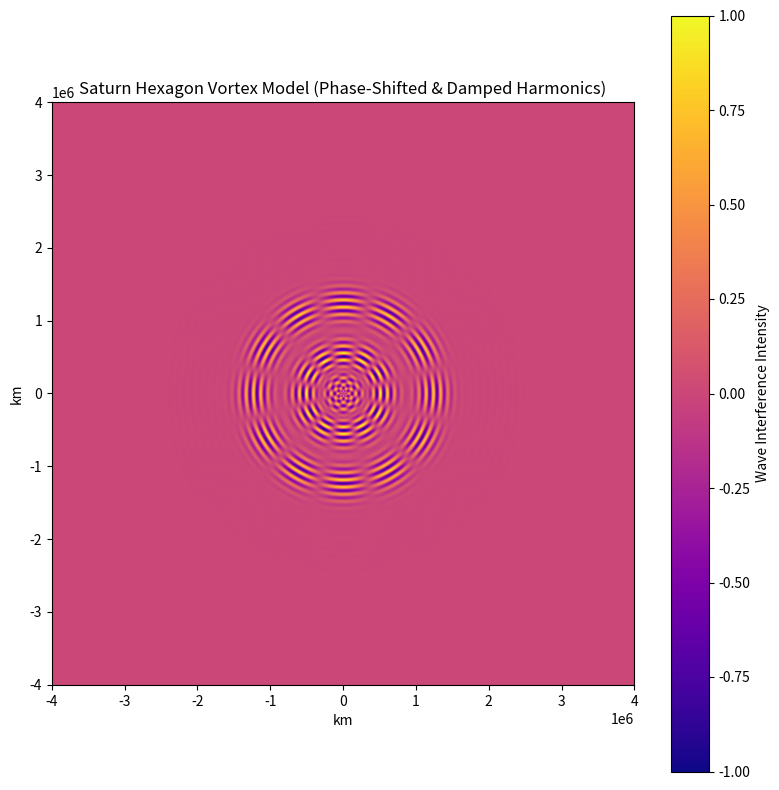

Generate this figure with matplotlib:
import numpy as np
import matplotlib.pyplot as plt

# Define grid size
grid_size = 1000
space_extent = 4e6  # in km

x = np.linspace(-space_extent, space_extent, grid_size)
y = np.linspace(-space_extent, space_extent, grid_size)
X, Y = np.meshgrid(x, y)

# Convert to polar coordinates
R = np.sqrt(X**2 + Y**2)
Theta = np.arctan2(Y, X)

# Saturn's main moons (approx orbital radius in km and relative phase offsets in radians)
moons = {
    "Mimas":      (185520, 0.0),
    "Enceladus":  (238020, 1.5),
    "Tethys":     (294660, 3.0),
    "Dione":      (377400, 2.2),
    "Rhea":       (527040, 4.7),
    "Titan":     (1221870, 0.9)
}

# Main vortex harmonic
n_fold = 6  # 6 for hexagon

# Initialize wave field
wave_field = np.zeros_like(R)

# Wave contribution from each moon
for moon, (r0, phase) in moons.items():
    # Create radial harmonic wave damped by 1/r
    radial_component = np.cos(2 * np.pi * (R - r0) / 1e5 - phase) * np.exp(-((R - r0)**2) / (2 * (1.5e5)**2))
    
    # Angular hexagonal contribution
    angular_component = np.cos(n_fold * Theta)

    # Combine contributions
    wave_field += radial_component * angular_component

# Normalize
wave_field /= np.max(np.abs(wave_field))

# Plotting
plt.figure(figsize=(8, 8))
plt.imshow(wave_field, extent=[-space_extent, space_extent, -space_extent, space_extent],
           cmap='plasma', origin='lower')
plt.title("Saturn Hexagon Vortex Model (Phase-Shifted & Damped Harmonics)")
plt.xlabel("km")
plt.ylabel("km")
cbar = plt.colorbar(label='Wave Interference Intensity')
plt.tight_layout()
plt.savefig("saturn_hexagon_3d.png", dpi=300)
